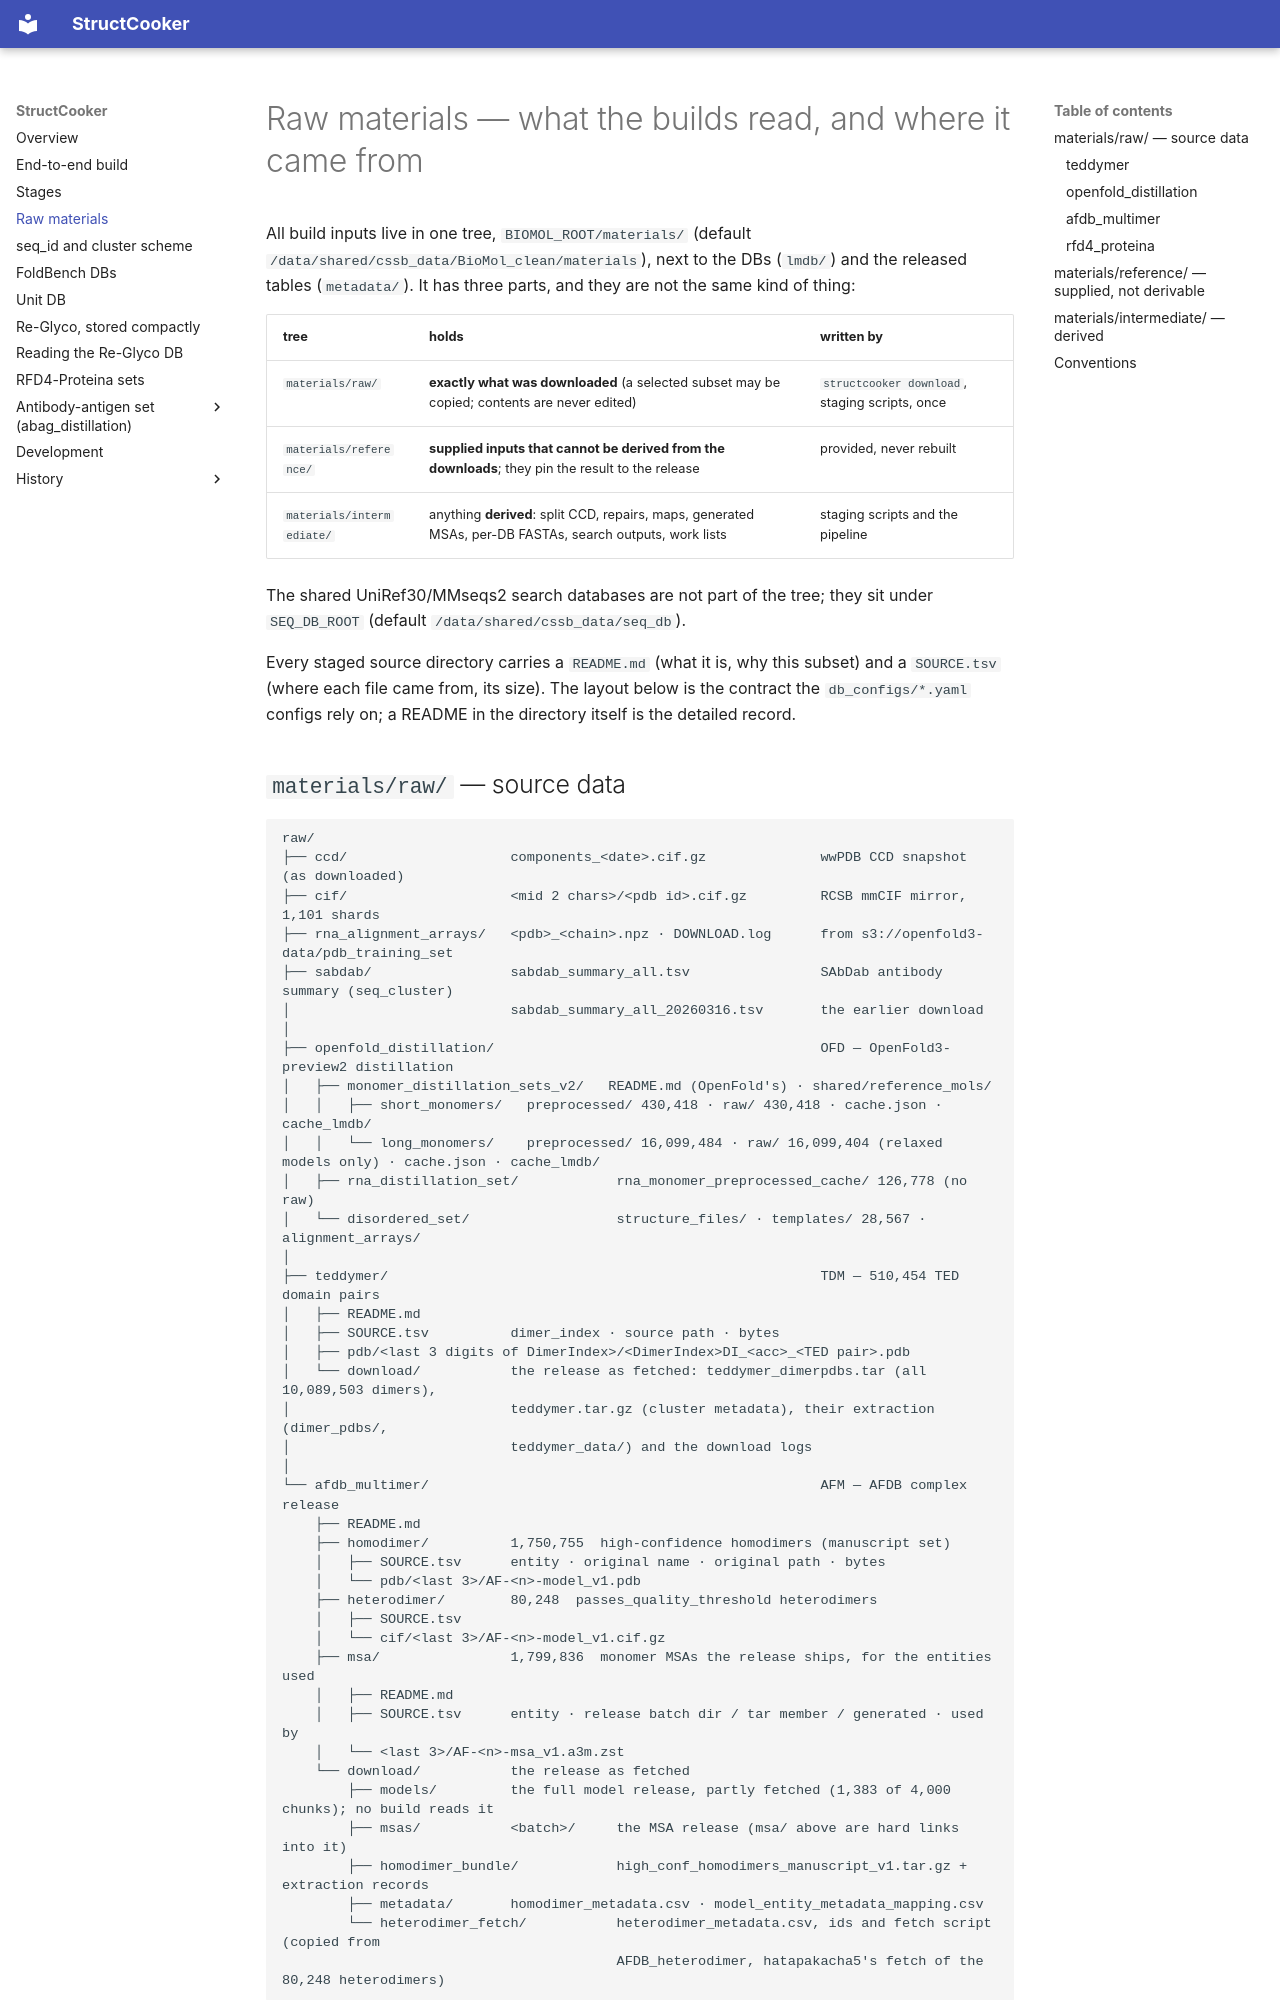

repository: SanggeunParrk/StructCooker · page: raw-materials/index.html · generator: mkdocs

# Raw materials — what the builds read, and where it came from

All build inputs live in one tree, `BIOMOL_ROOT/materials/` (default
`/data/shared/cssb_data/BioMol_clean/materials`), next to the DBs (`lmdb/`) and the released
tables (`metadata/`). It has three parts, and they are not the same kind of thing:

| tree | holds | written by |
|---|---|---|
| `materials/raw/` | **exactly what was downloaded** (a selected subset may be copied; contents are never edited) | `structcooker download`, staging scripts, once |
| `materials/reference/` | **supplied inputs that cannot be derived from the downloads**; they pin the result to the release | provided, never rebuilt |
| `materials/intermediate/` | anything **derived**: split CCD, repairs, maps, generated MSAs, per-DB FASTAs, search outputs, work lists | staging scripts and the pipeline |

The shared UniRef30/MMseqs2 search databases are not part of the tree; they sit under
`SEQ_DB_ROOT` (default `/data/shared/cssb_data/seq_db`).

Every staged source directory carries a `README.md` (what it is, why this subset) and a
`SOURCE.tsv` (where each file came from, its size). The layout below is the contract the
`db_configs/*.yaml` configs rely on; a README in the directory itself is the detailed record.

## `materials/raw/` — source data

```
raw/
├── ccd/                    components_<date>.cif.gz              wwPDB CCD snapshot (as downloaded)
├── cif/                    <mid 2 chars>/<pdb id>.cif.gz         RCSB mmCIF mirror, 1,101 shards
├── rna_alignment_arrays/   <pdb>_<chain>.npz · DOWNLOAD.log      from s3://openfold3-data/pdb_training_set
├── sabdab/                 sabdab_summary_all.tsv                SAbDab antibody summary (seq_cluster)
│                           sabdab_summary_all_20260316.tsv       the earlier download
│
├── openfold_distillation/                                        OFD — OpenFold3-preview2 distillation
│   ├── monomer_distillation_sets_v2/   README.md (OpenFold's) · shared/reference_mols/
│   │   ├── short_monomers/   preprocessed/ 430,418 · raw/ 430,418 · cache.json · cache_lmdb/
│   │   └── long_monomers/    preprocessed/ 16,099,484 · raw/ 16,099,404 (relaxed models only) · cache.json · cache_lmdb/
│   ├── rna_distillation_set/            rna_monomer_preprocessed_cache/ 126,778 (no raw)
│   └── disordered_set/                  structure_files/ · templates/ 28,567 · alignment_arrays/
│
├── teddymer/                                                     TDM — 510,454 TED domain pairs
│   ├── README.md
│   ├── SOURCE.tsv          dimer_index · source path · bytes
│   ├── pdb/<last 3 digits of DimerIndex>/<DimerIndex>DI_<acc>_<TED pair>.pdb
│   └── download/           the release as fetched: teddymer_dimerpdbs.tar (all 10,089,503 dimers),
│                           teddymer.tar.gz (cluster metadata), their extraction (dimer_pdbs/,
│                           teddymer_data/) and the download logs
│
└── afdb_multimer/                                                AFM — AFDB complex release
    ├── README.md
    ├── homodimer/          1,750,755  high-confidence homodimers (manuscript set)
    │   ├── SOURCE.tsv      entity · original name · original path · bytes
    │   └── pdb/<last 3>/AF-<n>-model_v1.pdb
    ├── heterodimer/        80,248  passes_quality_threshold heterodimers
    │   ├── SOURCE.tsv
    │   └── cif/<last 3>/AF-<n>-model_v1.cif.gz
    ├── msa/                1,799,836  monomer MSAs the release ships, for the entities used
    │   ├── README.md
    │   ├── SOURCE.tsv      entity · release batch dir / tar member / generated · used by
    │   └── <last 3>/AF-<n>-msa_v1.a3m.zst
    └── download/           the release as fetched
        ├── models/         the full model release, partly fetched (1,383 of 4,000 chunks); no build reads it
        ├── msas/           <batch>/     the MSA release (msa/ above are hard links into it)
        ├── homodimer_bundle/            high_conf_homodimers_manuscript_v1.tar.gz + extraction records
        ├── metadata/       homodimer_metadata.csv · model_entity_metadata_mapping.csv
        └── heterodimer_fetch/           heterodimer_metadata.csv, ids and fetch script (copied from
                                         AFDB_heterodimer, hatapakacha5's fetch of the 80,248 heterodimers)
```
